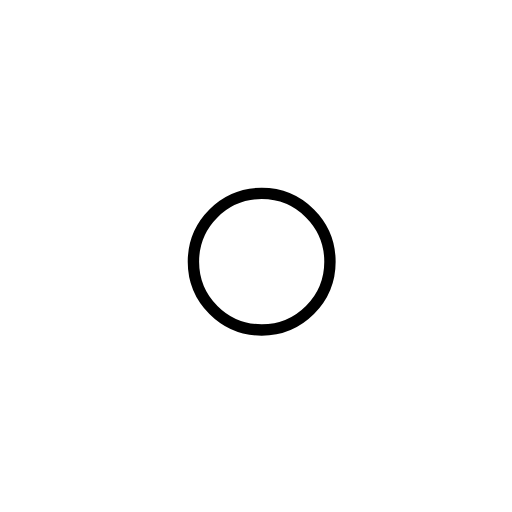
t = 0.00 s
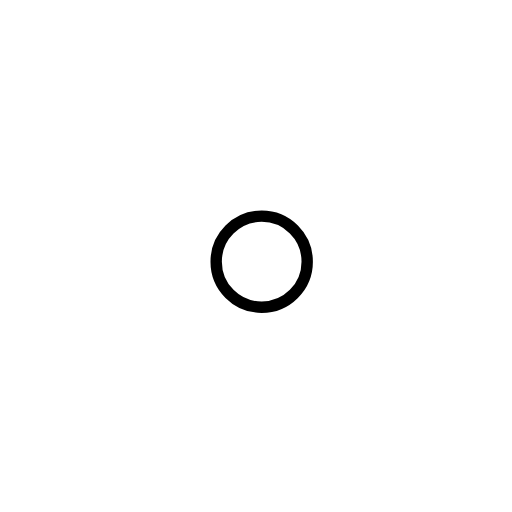
t = 1.00 s
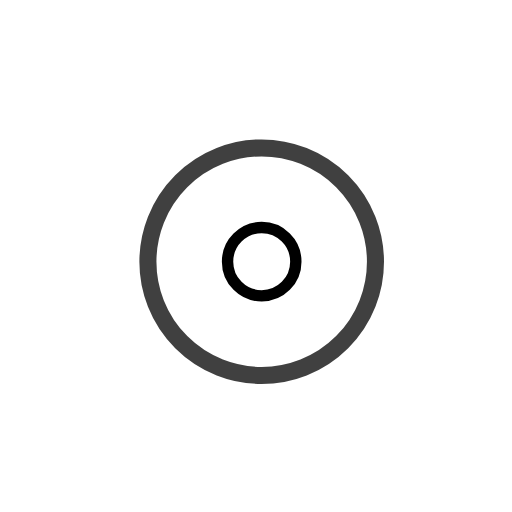
t = 2.25 s
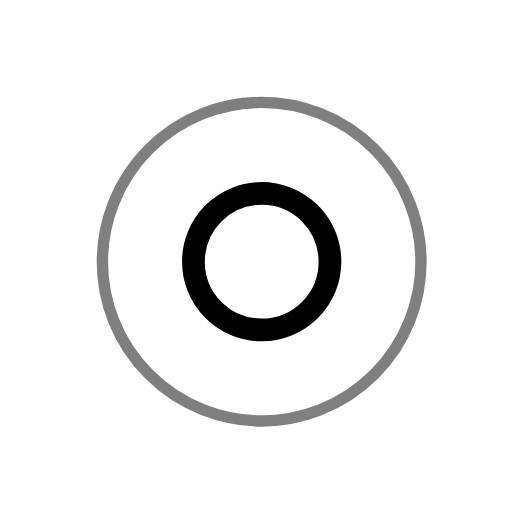
t = 3.00 s
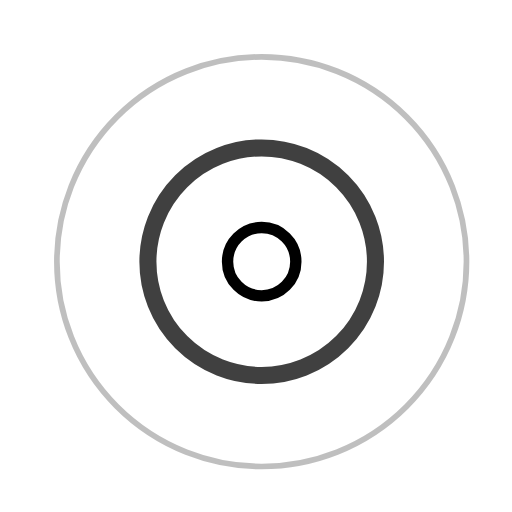
t = 3.75 s
t = 5.25 s: frame unchanged from t = 3.75 s, image omitted

The animated SVG that drew these frames (rendered in a browser with its animation timeline set to each time). Animation: 7 SMIL elements (animate=7); one cycle of 6.00 s, repeats indefinitely.

<!-- By Sam Herbert (@sherb), for everyone. More @ http://goo.gl/7AJzbL -->
<svg width="45" height="45" viewBox="0 0 45 45" xmlns="http://www.w3.org/2000/svg" stroke="#000">
    <g fill="none" fill-rule="evenodd" transform="translate(1 1)" stroke-wiDDdth="2">
        <circle cx="22" cy="22" r="6" stroke-opacity="0">
            <animate attributeName="r"
                 begin="1.5s" dur="3s"
                 values="6;22"
                 calcMode="linear"
                 repeatCount="indefinite" />
            <animate attributeName="stroke-opacity"
                 begin="1.5s" dur="3s"
                 values="1;0" calcMode="linear"
                 repeatCount="indefinite" />
            <animate attributeName="stroke-width"
                 begin="1.5s" dur="3s"
                 values="2;0" calcMode="linear"
                 repeatCount="indefinite" />
        </circle>
        <circle cx="22" cy="22" r="6" stroke-opacity="0">
            <animate attributeName="r"
                 begin="3s" dur="3s"
                 values="6;22"
                 calcMode="linear"
                 repeatCount="indefinite" />
            <animate attributeName="stroke-opacity"
                 begin="3s" dur="3s"
                 values="1;0" calcMode="linear"
                 repeatCount="indefinite" />
            <animate attributeName="stroke-width"
                 begin="3s" dur="3s"
                 values="2;0" calcMode="linear"
                 repeatCount="indefinite" />
        </circle>
        <circle cx="22" cy="22" r="8">
            <animate attributeName="r"
                 begin="0s" dur="1.5s"
                 values="6;1;2;3;4;5;6"
                 calcMode="linear"
                 repeatCount="indefinite" />
        </circle>
    </g>
</svg>
